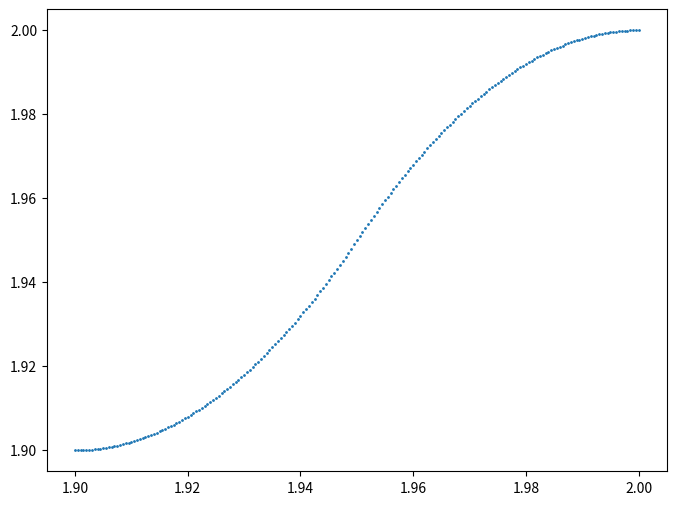

Write Python code to recreate this figure.
from matplotlib import pyplot as plt
import numpy as np

def smooth(a,b,num):
    '''
    Sigmoid-like distribution of values in domain [a,b] using num points.
    '''
    middle = int(num/2)
    x = np.linspace(a,b,num)
    y1 = 2 * (1 / (b-a)) ** 2 * (x[:middle] - a)**2
    y2 = -2 * (1 / (b-a))** 2 * (x[middle:] - b)**2 + 1
    y = np.concatenate((y1,y2))
    y = (b-a)*y + a
    return x,y

if __name__ == '__main__':
    # Graphically verifying results
    fig = plt.figure(figsize=(8,6))   # default figsize (6.4,4.8) width height
    ax = fig.add_subplot()
    x,y = smooth(2,1.9,201)
    # y = y.round(1)
    ax.scatter(x,y,s=1)
    plt.show()